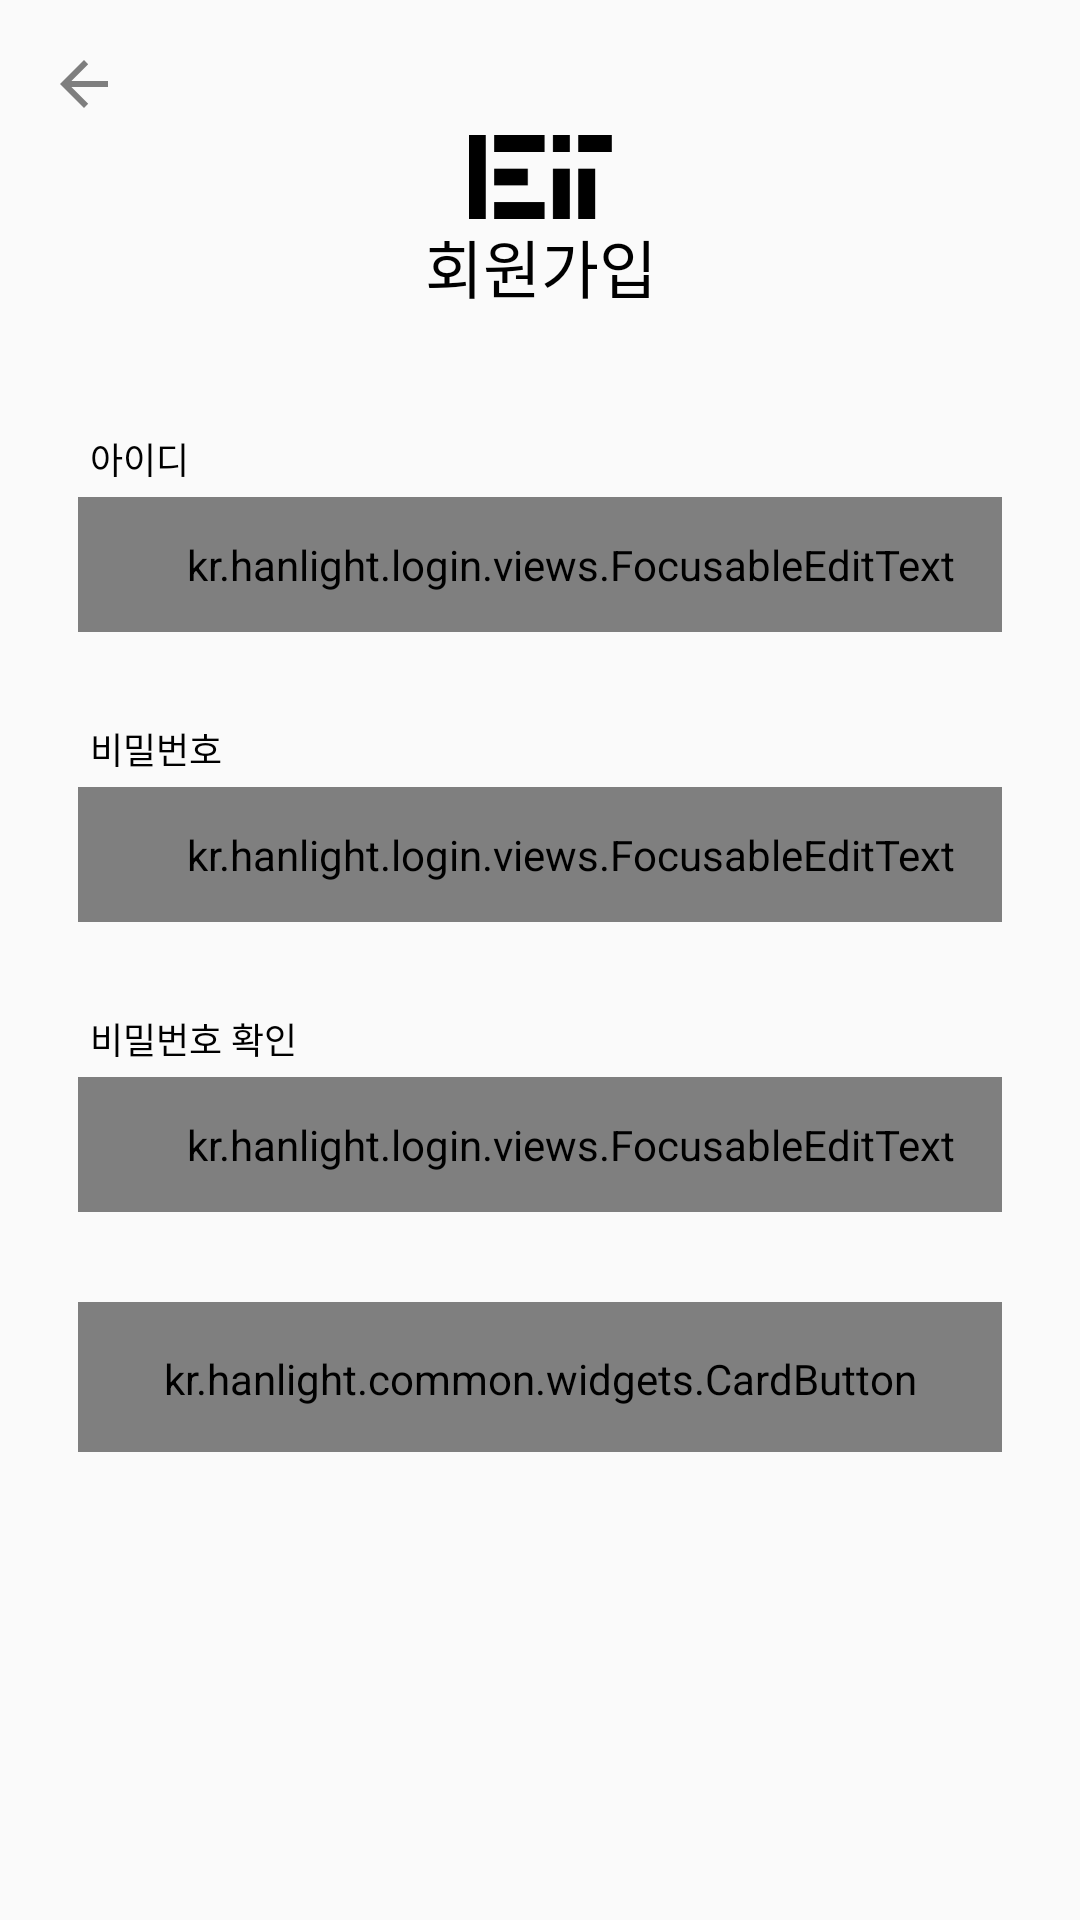

Layout XML and referenced resources for this Android screen:
<!-- AndroidManifest.xml: application theme AppTheme -->
<!-- res/layout/fragment_sign_up_form.xml -->
<?xml version="1.0" encoding="utf-8"?>
<androidx.constraintlayout.widget.ConstraintLayout xmlns:android="http://schemas.android.com/apk/res/android"
    xmlns:tools="http://schemas.android.com/tools"
    android:layout_width="match_parent"
    android:layout_height="match_parent"
    xmlns:app="http://schemas.android.com/apk/res-auto"
    tools:context=".signup.presentation.SignUpFormFragment">

    <ImageView
        android:id="@+id/backBtn"
        android:layout_width="wrap_content"
        android:layout_height="wrap_content"
        android:src="@drawable/ic_back_button"
        app:layout_constraintTop_toTopOf="parent"
        app:layout_constraintStart_toStartOf="parent"
        android:layout_marginTop="6dp"
        android:layout_marginStart="6dp"
        android:padding="10dp"/>

    <ImageView
        android:id="@+id/logo"
        android:layout_width="wrap_content"
        android:layout_height="wrap_content"
        android:src="@drawable/hanlight_logo"
        app:layout_constraintTop_toTopOf="parent"
        app:layout_constraintStart_toStartOf="parent"
        app:layout_constraintEnd_toEndOf="parent"
        android:layout_marginTop="45dp"/>

    <TextView
        android:id="@+id/signUpTxt"
        android:layout_width="wrap_content"
        android:layout_height="wrap_content"
        android:text="@string/signUp"
        android:textSize="21sp"
        android:textColor="@android:color/black"
        app:layout_constraintTop_toBottomOf="@id/logo"
        app:layout_constraintStart_toStartOf="@id/logo"
        app:layout_constraintEnd_toEndOf="@id/logo"/>

    <TextView
        android:id="@+id/idTxt"
        android:layout_width="wrap_content"
        android:layout_height="wrap_content"
        android:text="@string/id"
        android:textSize="12sp"
        android:textColor="@android:color/black"
        app:layout_constraintStart_toStartOf="parent"
        app:layout_constraintTop_toBottomOf="@id/signUpTxt"
        android:layout_marginStart="30dp"
        android:layout_marginTop="40dp"/>

    <kr.hanlight.login.views.FocusableEditText
        android:id="@+id/idInput"
        style="@style/InputUserInfo"
        android:layout_width="0dp"
        android:layout_height="wrap_content"
        android:hint="@string/idRule"
        app:layout_constraintTop_toBottomOf="@id/idTxt"
        app:layout_constraintStart_toStartOf="parent"
        app:layout_constraintEnd_toEndOf="parent"
        android:layout_marginTop="4dp"
        android:layout_marginStart="26dp"
        android:layout_marginEnd="26dp"/>

    <TextView
        android:id="@+id/idErrorTxt"
        android:layout_width="wrap_content"
        android:layout_height="wrap_content"
        android:textSize="10sp"
        android:textColor="#ff0000"
        app:layout_constraintTop_toBottomOf="@id/idInput"
        app:layout_constraintStart_toStartOf="@id/idTxt"
        android:layout_marginTop="4dp"
        android:visibility="gone"
        tools:text="@string/DuplicateAccount"
        tools:visibility="visible"/>

    <TextView
        android:id="@+id/pwTxt"
        android:layout_width="wrap_content"
        android:layout_height="wrap_content"
        android:text="@string/pw"
        android:textSize="12sp"
        android:textColor="@android:color/black"
        app:layout_constraintTop_toBottomOf="@id/idInput"
        app:layout_constraintStart_toStartOf="@id/idTxt"
        android:layout_marginTop="30dp"/>

    <kr.hanlight.login.views.FocusableEditText
        android:id="@+id/pwInput"
        style="@style/InputUserInfo"
        android:layout_width="0dp"
        android:layout_height="wrap_content"
        android:hint="@string/pwRule"
        app:layout_constraintTop_toBottomOf="@id/pwTxt"
        app:layout_constraintStart_toStartOf="@id/idInput"
        app:layout_constraintEnd_toEndOf="@id/idInput"
        android:layout_marginTop="4dp" />

    <TextView
        android:id="@+id/pwErrorTxt"
        android:layout_width="wrap_content"
        android:layout_height="wrap_content"
        android:text="@string/invalidPw"
        android:textSize="10sp"
        android:textColor="#ff0000"
        app:layout_constraintTop_toBottomOf="@id/pwInput"
        app:layout_constraintStart_toStartOf="@id/pwTxt"
        android:layout_marginTop="4dp"
        android:visibility="gone"
        tools:visibility="visible"/>

    <TextView
        android:id="@+id/checkPwTxt"
        android:layout_width="wrap_content"
        android:layout_height="wrap_content"
        android:text="@string/checkPw"
        android:textSize="12sp"
        android:textColor="@android:color/black"
        app:layout_constraintTop_toBottomOf="@id/pwInput"
        app:layout_constraintStart_toStartOf="@id/idTxt"
        android:layout_marginTop="30dp" />

    <kr.hanlight.login.views.FocusableEditText
        android:id="@+id/checkPwInput"
        style="@style/InputUserInfo"
        android:layout_width="0dp"
        android:layout_height="wrap_content"
        app:layout_constraintTop_toBottomOf="@id/checkPwTxt"
        app:layout_constraintStart_toStartOf="@id/pwInput"
        app:layout_constraintEnd_toEndOf="@id/pwInput"
        android:layout_marginTop="4dp"/>

    <TextView
        android:id="@+id/checkPwErrorTxt"
        android:layout_width="wrap_content"
        android:layout_height="wrap_content"
        android:text="@string/invalidCheckPw"
        android:textSize="10sp"
        android:textColor="#ff0000"
        app:layout_constraintTop_toBottomOf="@id/checkPwInput"
        app:layout_constraintStart_toStartOf="@id/checkPwTxt"
        android:layout_marginTop="4dp"
        android:visibility="gone"
        tools:visibility="visible"/>

    <kr.hanlight.common.widgets.CardButton
        android:id="@+id/signUpButton"
        android:layout_width="0dp"
        android:layout_height="50dp"
        app:buttonText="@string/signUp"
        app:buttonTextSize="14sp"
        app:buttonTextColor="@android:color/white"
        app:cardCornerRadius="7dp"
        app:cardBackgroundColor="@color/activatedButton"
        android:paddingTop="16dp"
        android:paddingBottom="16dp"
        app:layout_constraintTop_toBottomOf="@id/checkPwInput"
        app:layout_constraintStart_toStartOf="@id/checkPwInput"
        app:layout_constraintEnd_toEndOf="@id/checkPwInput"
        android:layout_marginTop="30dp"
        app:cardElevation="0dp"/>

</androidx.constraintlayout.widget.ConstraintLayout>
<!-- resources referenced by this layout -->
<resources>
  <color name="activatedButton">#4470ff</color>
  <!-- drawable hanlight_logo: png bitmap (drawable-hdpi, 389 bytes) -->
  <!-- drawable ic_back_button (drawable) -->
  <vector xmlns:android="http://schemas.android.com/apk/res/android"
      android:width="24dp"
      android:height="24dp"
      android:viewportWidth="24"
      android:viewportHeight="24">
    <group>
      <clip-path
          android:pathData="M0,0h24v24H0z"/>
      <path
          android:pathData="M20,11H7.8l5.6,-5.6L12,4l-8,8 8,8 1.4,-1.4L7.8,13H20z"
          android:fillColor="#7e7e7e"/>
    </group>
  </vector>
  <string name="DuplicateAccount">중복되는 아이디입니다.</string>
  <string name="checkPw">비밀번호 확인</string>
  <string name="id">아이디</string>
  <string name="idRule">5~20자의 영문 소문자, 숫자와 특수기호 _ , / </string>
  <string name="invalidCheckPw">비밀번호와 일치하지 않습니다.</string>
  <string name="invalidPw">8~16자의 영문 대소문자, 숫자나 특수문자(키보드1~0)만 사용 가능합니다.</string>
  <string name="pw">비밀번호</string>
  <string name="pwRule">8~16자의 영문 대소문자, 숫자나 특수문자(키보드1~0)</string>
  <string name="signUp">회원가입</string>
  <style name="InputUserInfo">
          <item name="android:textSize">12sp</item>
          <item name="android:textColor">@android:color/black</item>
          <item name="android:textColorHint">@color/userInputHint</item>
          <item name="android:background">@drawable/bg_user_input_default</item>
          <item name="android:paddingTop">13dp</item>
          <item name="android:paddingBottom">13dp</item>
          <item name="android:paddingStart">20dp</item>
      </style>
  <style name="AppTheme" parent="Theme.AppCompat.Light.DarkActionBar">
          
          <item name="colorPrimary">@color/colorPrimary</item>
          <item name="colorPrimaryDark">@color/colorPrimaryDark</item>
          <item name="colorAccent">@color/colorAccent</item>
      </style>
  <color name="userInputHint">#6d6d6d</color>
  <!-- drawable bg_user_input_default (drawable) -->
  <?xml version="1.0" encoding="utf-8"?>
  <shape xmlns:android="http://schemas.android.com/apk/res/android"
      android:shape="rectangle">
      <corners android:radius="7dp" />
      <stroke
          android:width="1dp"
          android:color="@color/userInputDefault" />
  </shape>
  <color name="colorPrimary">#008577</color>
  <color name="colorPrimaryDark">#00574B</color>
  <color name="colorAccent">#D81B60</color>
  <color name="userInputDefault">#a1a1a1</color>
</resources>
